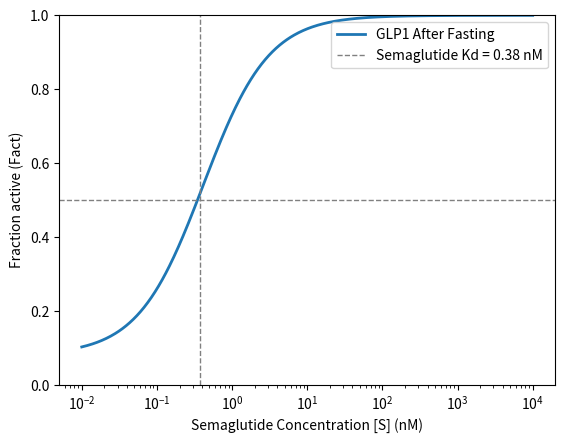

Python code for this plot:
# ligand_receptor.py

import numpy as np
import matplotlib.pyplot as plt

# Function to calculate fractional receptor activation with two ligands (GLP1 and Semaglutide)
def Fact(glp1, sema, kd1GLP1, kd2Sema):
    """Fractional receptor activation with two ligands (GLP1 and Semaglutide): Kd2*G+Kd1*S/(Kd1*Kd2+Kd2*G+Kd1*S)""" # where G is concentration of GLP1 and S is concentration of Semaglutide. Kd1 is the dissociation constant for GLP1 and Kd2 is the dissociation constant for Semaglutide.
    return (kd2Sema*glp1+kd1GLP1*sema)/(kd1GLP1*kd2Sema+kd2Sema*glp1+kd1GLP1*sema)

# Defining variables for ligand concentrations and dissociation constants
glp1Fast = 0.0150                  # ligand concentration for GLP1 after fasting, from slide 15; this graph can also be used to show the effect of GLP1 after meal by changing the value to the ligand concentration for GLP1 after meal, which is 0.040 [nM]
sema = np.logspace(-2, 4, 500)     # ligand concentration for semaglutide (range from 0.01 to 10,000 [nM])
kd1GLP1 = 0.17                       # dissociation constant for GLP1, from slide 15 [nM]
kd2Sema = 0.38                       # dissociation constant for Sema, from slide 15 [nM]

plt.figure()
plt.semilogx(sema, Fact(glp1Fast, sema, kd1GLP1, kd2Sema), lw=2, label="GLP1 After Fasting") # Creates line on graph for the Fact using the GLP1 after fasting ligand concentration
plt.axhline(0.5, ls="--", c="gray", lw=1) # Creates horizontal line on graph at 0.5 to show 50% activation point
plt.axvline(kd2Sema, ls="--", c="gray", lw=1, label=f"Semaglutide Kd = {kd2Sema} nM") # Creates vertical line on graph at the dissociation constant for Semaglutide
plt.ylim(0, 1)
plt.xlabel("Semaglutide Concentration [S] (nM)") # Creates x-axis label
plt.ylabel("Fraction active (Fact)") # Creates y-axis label
plt.legend()
plt.show()
